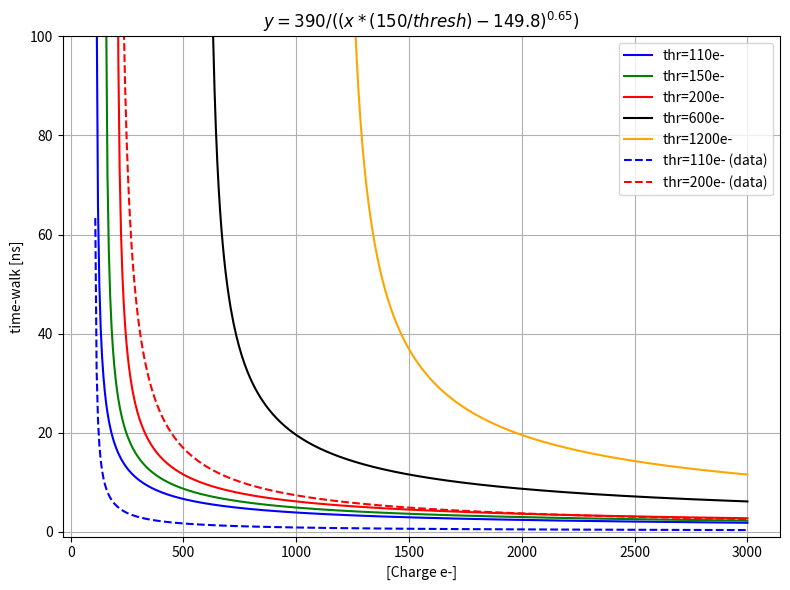

The script that saved this image:
import numpy as np
import matplotlib.pyplot as plt

# Define the function
def f(x, s):
    return 390.0 / np.power((x / s) - 149.8, 0.65)

# Define the function
def f_t110(x):
    return 236.0 / np.power(x - 104.3, 0.83)

# Define the function
def f_t200(x):
    return 2152.0 / np.power(x - 199.6, 0.85)

# Define x range (avoid x near 149.8*s to prevent division by zero)
x = np.linspace(1, 3000, 500)

# Scale values
scales = [1.1/1.5, 1, 2/1.5, 4, 8]
#scales = [20, 1, 2/1.5, 4, 8]
colors = ['blue', 'green', 'red', 'black', "orange"]

# Plot
plt.figure(figsize=(8, 6))
for s, c in zip(scales, colors):
    plt.plot(x, f(x, s), label=f'thr={s*150:.0f}e-', color=c)

plt.plot(x, f_t110(x), label=f'thr=110e- (data)', linestyle="--", color = "blue")
plt.plot(x, f_t200(x), label=f'thr=200e- (data)', linestyle="--", color = "red")

plt.xlabel('[Charge e-]')
plt.ylabel('time-walk [ns]')
# Limit only the upper y bound
plt.ylim(-1, 100)
plt.title(r'$y = 390 / ((x*(150/thresh) - 149.8)^{0.65})$')
plt.legend()
plt.grid(True)
plt.tight_layout()
plt.savefig("TimeWalkThresholdScaling.pdf", format="pdf")  
plt.show()
